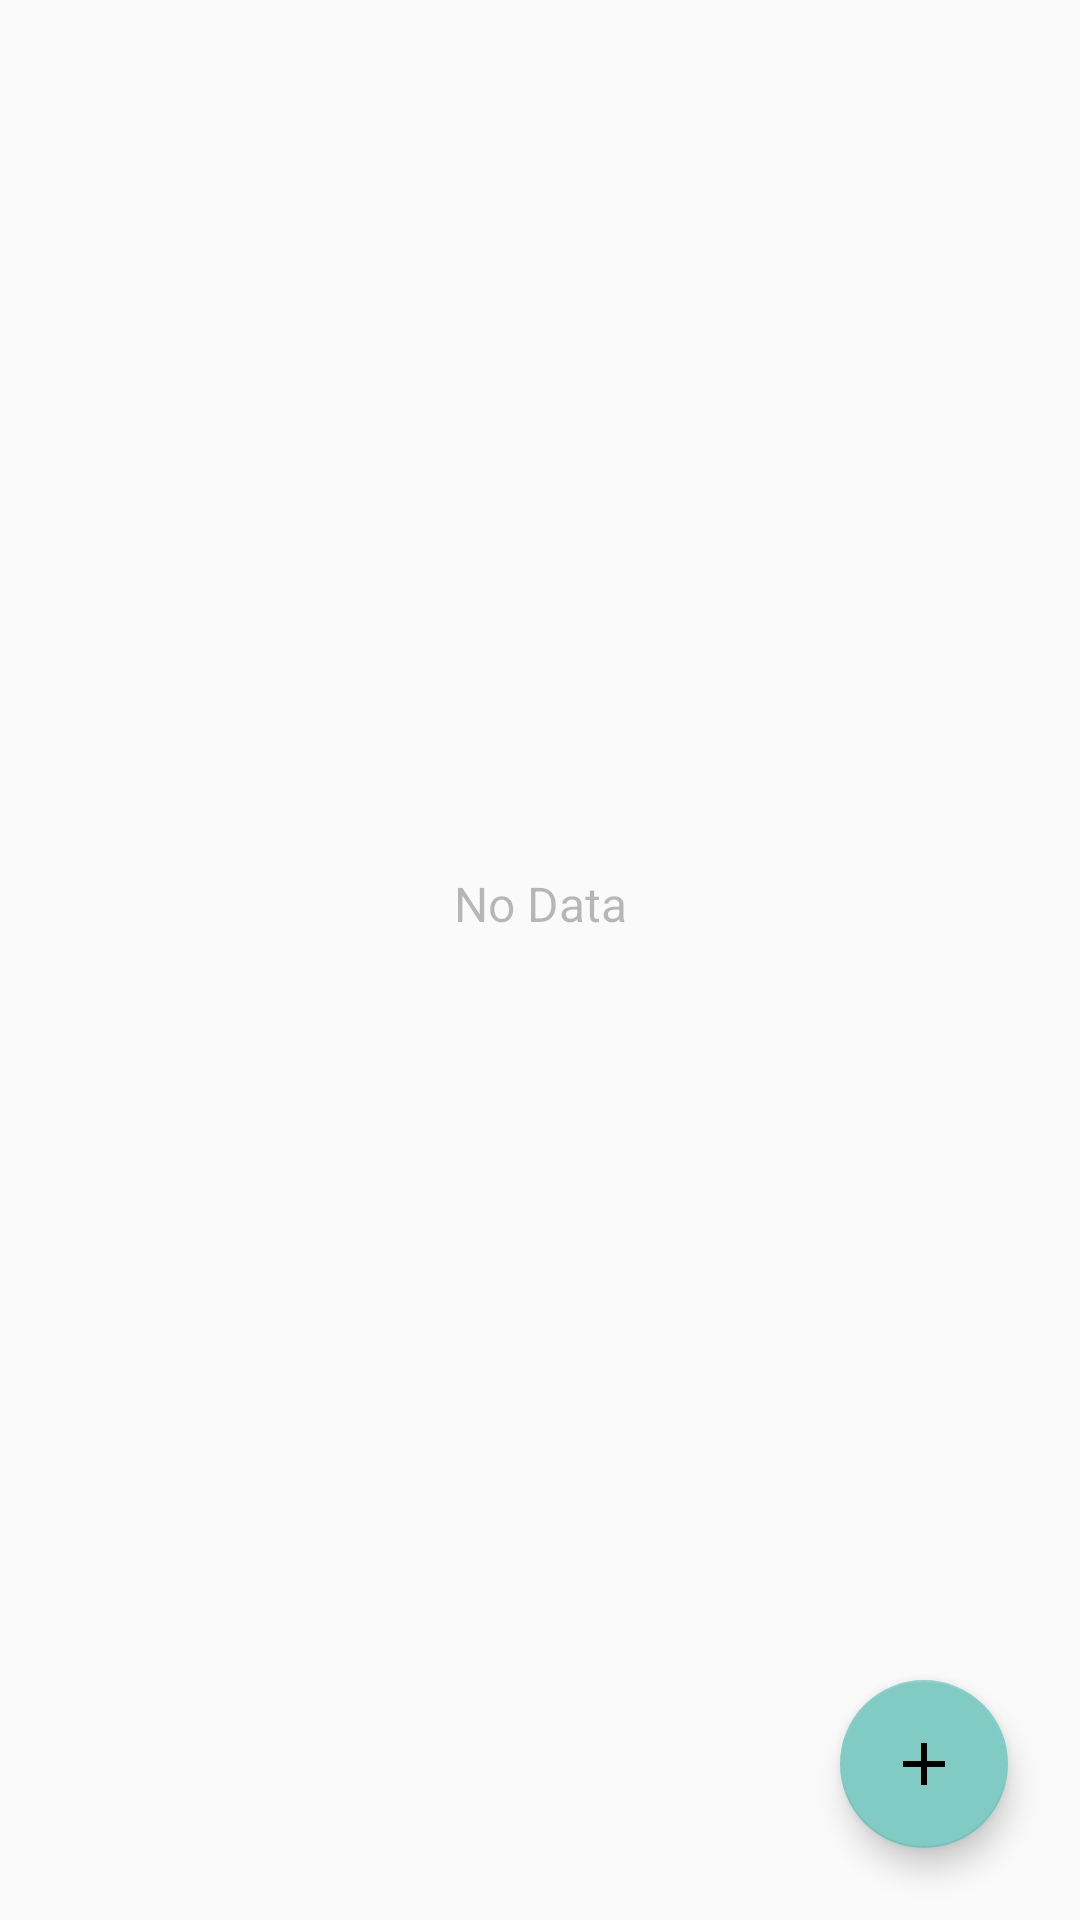

Android layout source for this screen:
<!-- AndroidManifest.xml: application theme Theme.Teal -->
<!-- res/layout/fragment_list.xml -->
<?xml version="1.0" encoding="utf-8"?>
<layout>

    <data>

        <variable
            name="visibility"
            type="Boolean" />
    </data>

    <androidx.constraintlayout.widget.ConstraintLayout xmlns:android="http://schemas.android.com/apk/res/android"
        xmlns:app="http://schemas.android.com/apk/res-auto"
        xmlns:tools="http://schemas.android.com/tools"
        android:id="@+id/listLayout"
        android:layout_width="match_parent"
        android:layout_height="match_parent"
        tools:context=".presentation.fragments.list.ListFragment">


        <androidx.recyclerview.widget.RecyclerView
            android:id="@+id/recyclerView"
            android:layout_width="match_parent"
            android:layout_height="match_parent"
            app:layout_constraintBottom_toBottomOf="parent"
            app:layout_constraintEnd_toEndOf="parent"
            app:layout_constraintHorizontal_bias="0.5"
            app:layout_constraintStart_toStartOf="parent"
            app:layout_constraintTop_toTopOf="parent"
            app:layout_constraintVertical_bias="0.5" />

        <com.google.android.material.floatingactionbutton.FloatingActionButton
            app:backgroundTint="?colorSecondary"
            android:id="@+id/floatingActionButton"
            android:layout_width="wrap_content"
            android:layout_height="wrap_content"
            android:layout_marginEnd="24dp"
            android:layout_marginBottom="24dp"
            android:clickable="true"
            android:contentDescription="@string/add_item"
            android:focusable="true"
            android:src="@drawable/ic_add"
            app:navigateToAddFragment="@{true}"
            app:layout_constraintBottom_toBottomOf="parent"
            app:layout_constraintEnd_toEndOf="parent" />

        <ImageView
            android:id="@+id/no_data_imageView"
            android:layout_width="100dp"
            android:layout_height="100dp"
            android:contentDescription="@string/no_data"
            android:src="@drawable/ic_no_data"
            app:layout_constraintBottom_toBottomOf="parent"
            app:layout_constraintEnd_toEndOf="@+id/recyclerView"
            app:layout_constraintStart_toStartOf="@+id/recyclerView"
            app:layout_constraintTop_toTopOf="@+id/recyclerView"
            app:layout_constraintVertical_bias="0.32999998"
            app:visibility="@{visibility}" />

        <TextView
            android:id="@+id/nod_data_textView"
            android:layout_width="wrap_content"
            android:layout_height="wrap_content"
            android:layout_marginTop="12dp"
            android:alpha="0.5"
            android:text="@string/no_data"
            android:textSize="16sp"
            app:layout_constraintEnd_toEndOf="parent"
            app:layout_constraintStart_toStartOf="parent"
            app:layout_constraintTop_toBottomOf="@+id/no_data_imageView"
            app:visibility="@{visibility}" />
    </androidx.constraintlayout.widget.ConstraintLayout>
</layout>
<!-- resources referenced by this layout -->
<resources>
  <!-- drawable ic_add (drawable) -->
  <vector xmlns:android="http://schemas.android.com/apk/res/android"
      android:width="24dp"
      android:height="24dp"
      android:viewportWidth="24"
      android:viewportHeight="24">
      <path
          android:fillColor="@color/colorIcon"
          android:pathData="M19,13h-6v6h-2v-6H5v-2h6V5h2v6h6v2z" />
  </vector>
  <string name="add_item">add item</string>
  <string name="no_data">No Data</string>
  <style name="Theme.Teal" parent="Theme.AppCompat.DayNight.NoActionBar">
  
          
          <item name="colorPrimary">@color/teal_500</item>
          <item name="colorAccent">@color/teal_500</item>
          <item name="colorPrimaryVariant">@color/teal_700</item>
          <item name="colorOnPrimary">@color/black</item>
  
          
          <item name="colorSecondary">@color/teal_200</item>
          <item name="colorSecondaryVariant">@color/teal_700</item>
          <item name="colorOnSecondary">@color/black</item>
  
          
          <item name="android:statusBarColor">@color/teal_700</item>
  
          
      </style>
  <color name="colorIcon">#000000</color>
  <color name="teal_500">#009688</color>
  <color name="teal_700">#00796B</color>
  <color name="black">#FF000000</color>
  <color name="teal_200">#80CBC4</color>
</resources>
